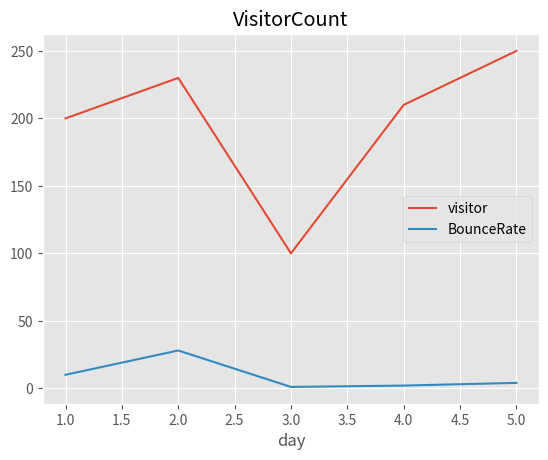

The script that saved this image:
##--------------------------------
##Created By:Ravishankar Chavare
##version:python 3.7
##Date:11/03/19
##File_des:Simple DataFrame Plotting
##--------------------------------

#-----------------------------------IMPORT Packages---------------------------------------------------
import pandas as pd #import Pandas
import matplotlib.pyplot as plt #For Ploting the Plot
from matplotlib import style #assiging the Style to plot


#Here use any Style Format which are alredy designed
#for Custom style visit here https://matplotlib.org/users/style_sheets.html
style.use("ggplot")


#Simple Data Frame Create
df=pd.DataFrame({'day':[1,2,3,4,5],'visitor':[200,230,100,210,250],'BounceRate':[10,28,1,2,4]})

#Set Index as Day
df.set_index("day",inplace=True)


#Now plot the Datframe using datframe.plot()
df.plot()

#Set the title to plotted Graph
plt.title("VisitorCount")

#Now Show The plot using plt.show()
plt.show()

